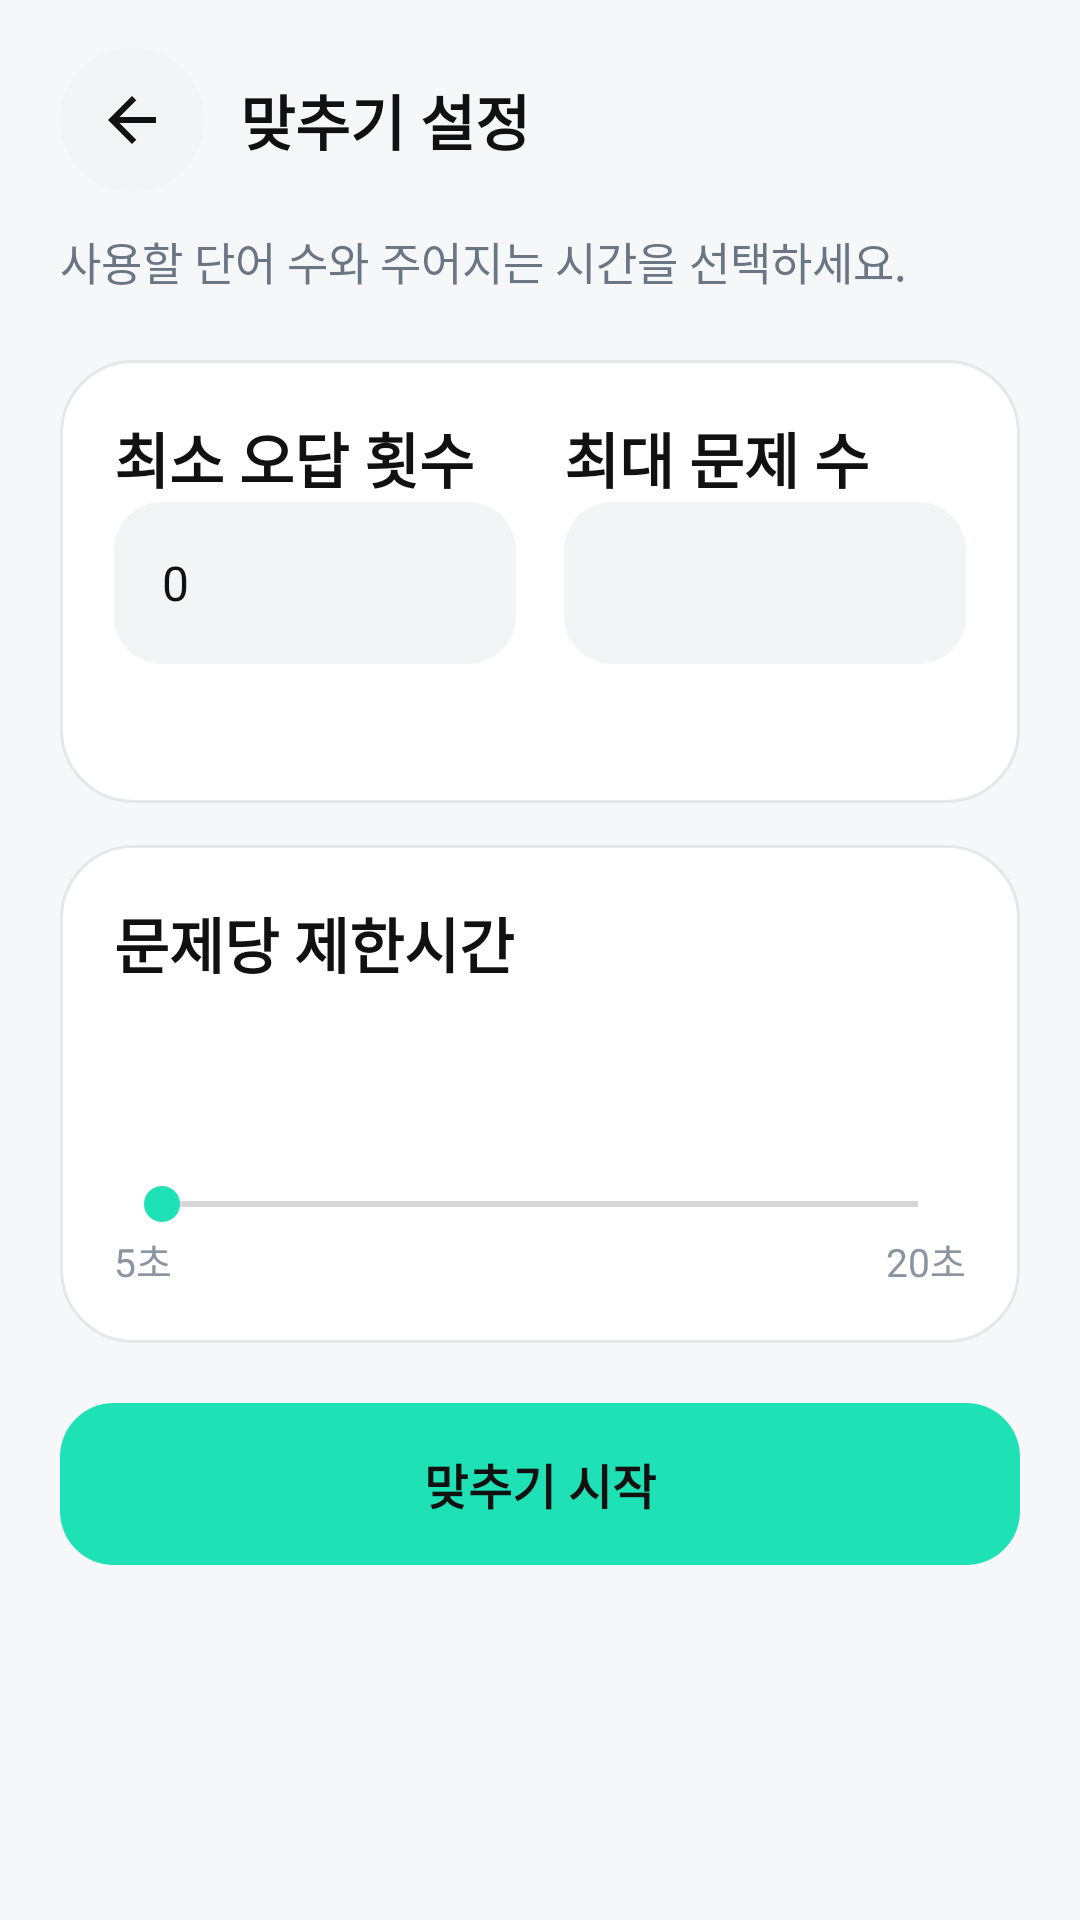

Write the Android layout XML for this screen, with the resource values it uses.
<!-- AndroidManifest.xml: application theme AppTheme -->
<!-- res/layout/activity_matching_setup.xml -->
<?xml version="1.0" encoding="utf-8"?>
<ScrollView xmlns:android="http://schemas.android.com/apk/res/android"
    android:layout_width="match_parent"
    android:layout_height="match_parent"
    android:background="@color/background"
    android:fillViewport="true">

    <LinearLayout
        android:layout_width="match_parent"
        android:layout_height="wrap_content"
        android:orientation="vertical"
        android:paddingStart="20dp"
        android:paddingTop="16dp"
        android:paddingEnd="20dp"
        android:paddingBottom="24dp">

        <LinearLayout
            android:layout_width="match_parent"
            android:layout_height="wrap_content"
            android:gravity="center_vertical"
            android:orientation="horizontal">

            <ImageButton
                android:id="@+id/matchingSetupBackButton"
                android:layout_width="48dp"
                android:layout_height="48dp"
                android:background="@drawable/bg_icon_button"
                android:contentDescription="@string/ui_96dd037a45f9"
                android:padding="13dp"
                android:src="@drawable/ic_arrow_back" />

            <TextView
                style="@style/TopBarTitle"
                android:layout_width="0dp"
                android:layout_height="wrap_content"
                android:layout_marginStart="12dp"
                android:layout_weight="1"
                android:text="@string/ui_3ed2dca49b95" />
        </LinearLayout>

        <TextView
            style="@style/BodyText"
            android:layout_width="match_parent"
            android:layout_height="wrap_content"
            android:layout_marginTop="12dp"
            android:text="@string/ui_a1cdbbfb9690" />

        <LinearLayout
            android:layout_width="match_parent"
            android:layout_height="wrap_content"
            android:layout_marginTop="22dp"
            android:background="@drawable/bg_card"
            android:orientation="vertical"
            android:padding="18dp">

            <LinearLayout
                android:layout_width="match_parent"
                android:layout_height="wrap_content"
                android:orientation="horizontal">

                <LinearLayout
                    android:layout_width="0dp"
                    android:layout_height="wrap_content"
                    android:layout_weight="1"
                    android:layout_marginEnd="8dp"
                    android:orientation="vertical">
                    <TextView
                        style="@style/SectionText"
                        android:layout_width="match_parent"
                        android:layout_height="wrap_content"
                        android:text="@string/ui_1eb1e01b64eb" />
                    <EditText
                        android:id="@+id/matchingMinIncorrectInput"
                        style="@style/InputField"
                        android:layout_width="match_parent"
                        android:layout_height="wrap_content"
                        android:inputType="number"
                        android:singleLine="true"
                        android:text="0" />
                </LinearLayout>

                <LinearLayout
                    android:layout_width="0dp"
                    android:layout_height="wrap_content"
                    android:layout_weight="1"
                    android:layout_marginStart="8dp"
                    android:orientation="vertical">
                    <TextView
                        style="@style/SectionText"
                        android:layout_width="match_parent"
                        android:layout_height="wrap_content"
                        android:text="@string/ui_db5a5beec66d" />
                    <EditText
                        android:id="@+id/matchingMaxWordsInput"
                        style="@style/InputField"
                        android:layout_width="match_parent"
                        android:layout_height="wrap_content"
                        android:inputType="number"
                        android:singleLine="true" />
                </LinearLayout>
            </LinearLayout>

            <TextView
                android:id="@+id/matchingAvailableCount"
                style="@style/BodyText"
                android:layout_width="match_parent"
                android:layout_height="wrap_content"
                android:layout_marginTop="8dp" />
        </LinearLayout>

        <LinearLayout
            android:layout_width="match_parent"
            android:layout_height="wrap_content"
            android:layout_marginTop="14dp"
            android:background="@drawable/bg_card"
            android:orientation="vertical"
            android:padding="18dp">

            <TextView
                style="@style/SectionText"
                android:layout_width="wrap_content"
                android:layout_height="wrap_content"
                android:text="@string/ui_05f6e6c6fd63" />

            <TextView
                android:id="@+id/matchingTimeValue"
                android:layout_width="match_parent"
                android:layout_height="wrap_content"
                android:layout_marginTop="14dp"
                android:gravity="center"
                android:textColor="@color/text_primary"
                android:textSize="34sp"
                android:textStyle="bold" />

            <SeekBar
                android:id="@+id/matchingTimeSeekBar"
                android:layout_width="match_parent"
                android:layout_height="wrap_content"
                android:layout_marginTop="4dp"
                android:progressTint="@color/primary"
                android:thumbTint="@color/primary" />

            <LinearLayout
                android:layout_width="match_parent"
                android:layout_height="wrap_content"
                android:orientation="horizontal">

                <TextView
                    style="@style/CaptionText"
                    android:layout_width="0dp"
                    android:layout_height="wrap_content"
                    android:layout_weight="1"
                    android:text="@string/ui_afb66ad05415" />

                <TextView
                    style="@style/CaptionText"
                    android:layout_width="wrap_content"
                    android:layout_height="wrap_content"
                    android:text="@string/ui_8f77b659bdb5" />
            </LinearLayout>
        </LinearLayout>

        <Button
            android:id="@+id/startMatchingButton"
            style="@style/PrimaryButton"
            android:layout_width="match_parent"
            android:layout_height="wrap_content"
            android:layout_marginTop="20dp"
            android:text="@string/ui_a8cf1d1b3328" />
    </LinearLayout>
</ScrollView>
<!-- resources referenced by this layout -->
<resources>
  <color name="background">#F6F7F9</color>
  <color name="primary">#1FE1B6</color>
  <color name="text_primary">#111111</color>
  <!-- drawable bg_card (drawable) -->
  <?xml version="1.0" encoding="utf-8"?>
  <shape xmlns:android="http://schemas.android.com/apk/res/android" android:shape="rectangle">
      <solid android:color="@color/surface" />
      <corners android:radius="24dp" />
      <stroke android:width="1dp" android:color="@color/border" />
      <padding android:left="20dp" android:top="20dp" android:right="20dp" android:bottom="20dp" />
  </shape>
  <!-- drawable bg_icon_button (drawable) -->
  <?xml version="1.0" encoding="utf-8"?>
  <ripple xmlns:android="http://schemas.android.com/apk/res/android" android:color="#16111111">
      <item>
          <shape android:shape="oval">
              <solid android:color="@color/surface_alt" />
          </shape>
      </item>
  </ripple>
  <!-- drawable ic_arrow_back (drawable) -->
  <vector xmlns:android="http://schemas.android.com/apk/res/android"
      android:width="24dp"
      android:height="24dp"
      android:viewportWidth="24"
      android:viewportHeight="24">
      <path
          android:fillColor="@color/text_primary"
          android:pathData="M20,11H7.83l5.59,-5.59L12,4l-8,8 8,8 1.42,-1.41L7.83,13H20v-2z" />
  </vector>
  <string name="ui_05f6e6c6fd63">문제당 제한시간</string>
  <string name="ui_1eb1e01b64eb">최소 오답 횟수</string>
  <string name="ui_3ed2dca49b95">맞추기 설정</string>
  <string name="ui_8f77b659bdb5">20초</string>
  <string name="ui_96dd037a45f9">뒤로 가기</string>
  <string name="ui_a1cdbbfb9690">사용할 단어 수와 주어지는 시간을 선택하세요.</string>
  <string name="ui_a8cf1d1b3328">맞추기 시작</string>
  <string name="ui_afb66ad05415">5초</string>
  <string name="ui_db5a5beec66d">최대 문제 수</string>
  <style name="BodyText">
          <item name="android:textSize">15sp</item>
          <item name="android:textColor">@color/text_secondary</item>
      </style>
  <style name="CaptionText">
          <item name="android:textSize">13sp</item>
          <item name="android:textColor">@color/text_tertiary</item>
      </style>
  <style name="SectionText">
          <item name="android:fontFamily">sans-serif</item>
          <item name="android:textSize">20sp</item>
          <item name="android:textStyle">bold</item>
          <item name="android:textColor">@color/text_primary</item>
      </style>
  <style name="TopBarTitle">
          <item name="android:fontFamily">sans-serif</item>
          <item name="android:textSize">20sp</item>
          <item name="android:textStyle">bold</item>
          <item name="android:textColor">@color/text_primary</item>
      </style>
  <style name="AppTheme" parent="android:style/Theme.Material.Light.NoActionBar">
          <item name="android:fontFamily">sans-serif</item>
          <item name="android:colorAccent">@color/primary</item>
          <item name="android:windowBackground">@color/background</item>
          <item name="android:statusBarColor">@color/surface</item>
          <item name="android:navigationBarColor">@color/surface</item>
          <item name="android:windowLightStatusBar">true</item>
          <item name="android:windowActionModeOverlay">true</item>
      </style>
  <color name="surface">#FFFFFF</color>
  <color name="border">#E5E8EB</color>
  <color name="surface_alt">#F2F4F6</color>
  <color name="text_secondary">#6B7684</color>
  <color name="text_tertiary">#8B95A1</color>
  <!-- drawable bg_button_primary (drawable) -->
  <?xml version="1.0" encoding="utf-8"?>
  <ripple xmlns:android="http://schemas.android.com/apk/res/android" android:color="#22111111">
      <item>
          <shape android:shape="rectangle">
              <solid android:color="@color/primary" />
              <corners android:radius="18dp" />
              <padding android:left="18dp" android:top="14dp" android:right="18dp" android:bottom="14dp" />
          </shape>
      </item>
  </ripple>
</resources>
